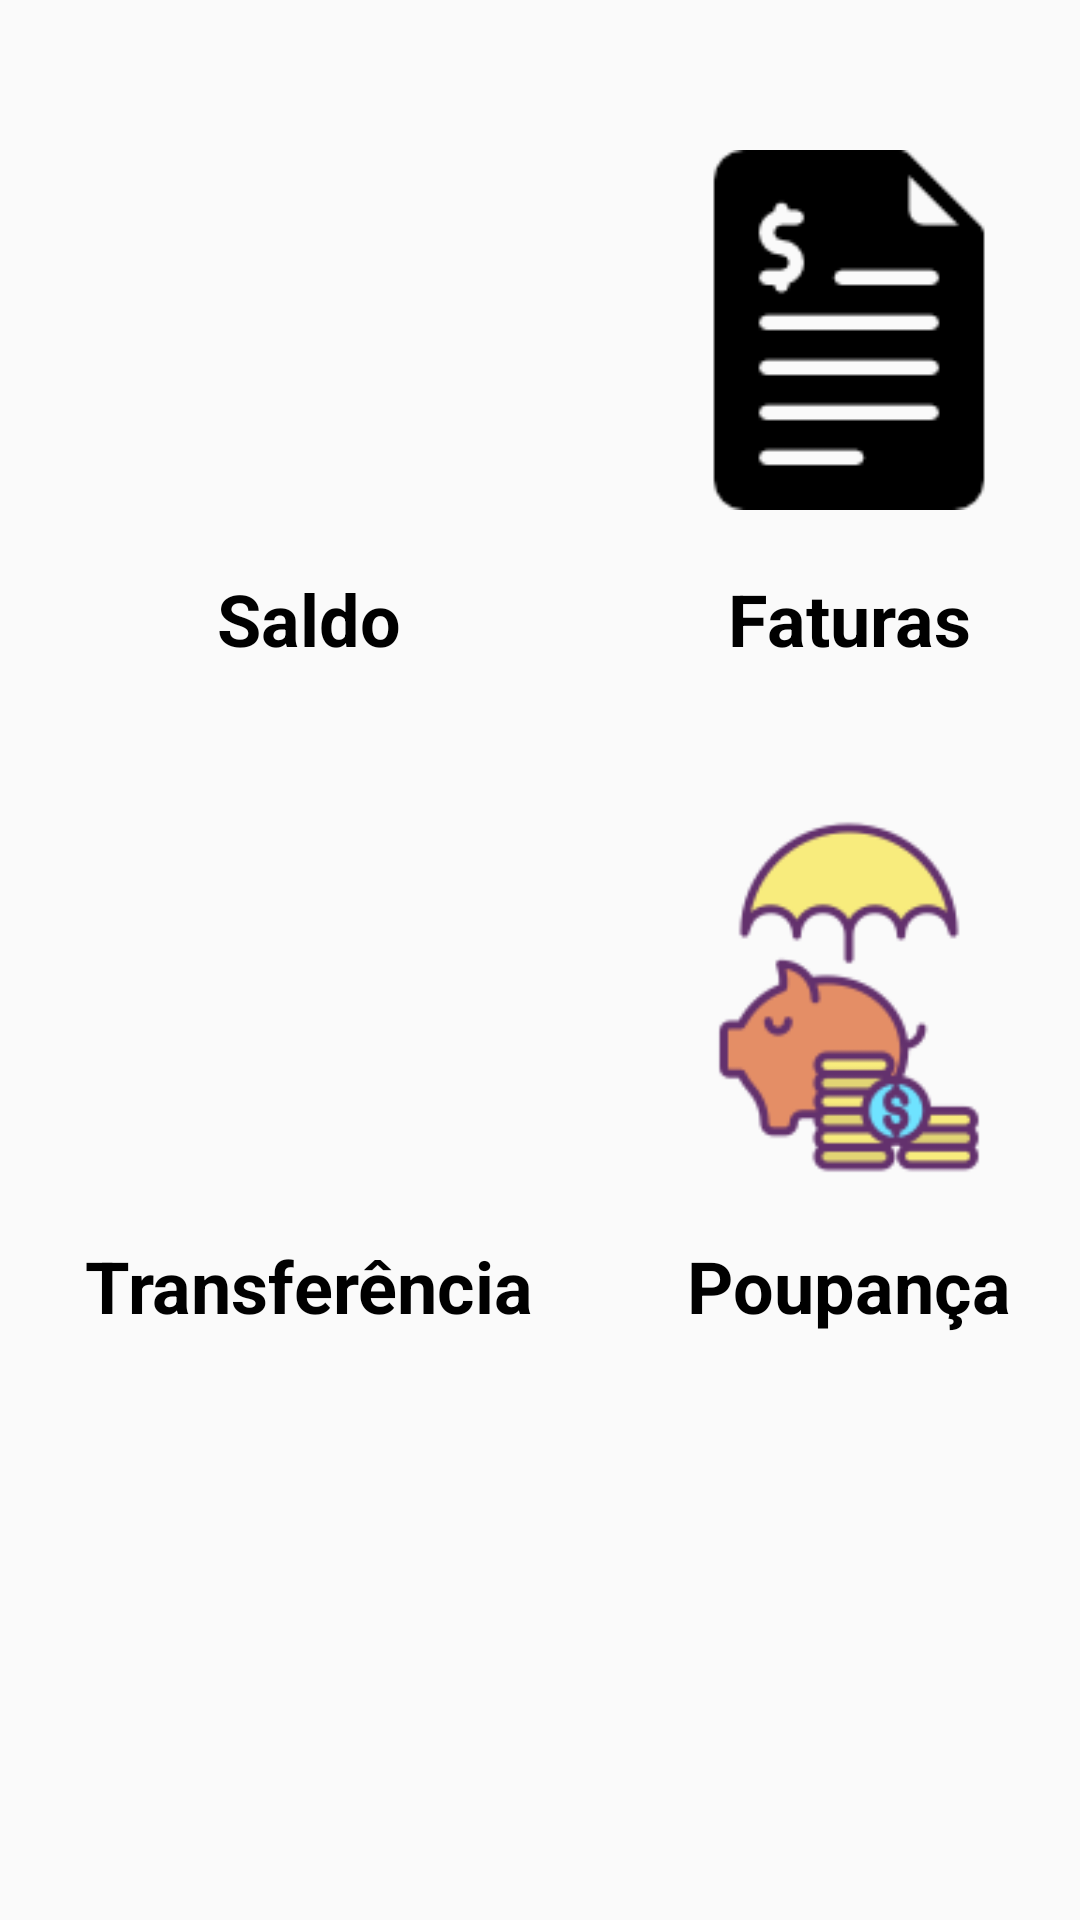

The Android layout XML behind this screen, and the referenced resources:
<!-- AndroidManifest.xml: application theme Theme.BancoMR -->
<!-- res/layout/activity_main.xml -->
<?xml version="1.0" encoding="utf-8"?>
<android.support.constraint.ConstraintLayout xmlns:android="http://schemas.android.com/apk/res/android"
    xmlns:app="http://schemas.android.com/apk/res-auto"
    xmlns:tools="http://schemas.android.com/tools"
    android:layout_width="match_parent"
    android:layout_height="match_parent"
    tools:context=".MainActivity">




    <android.support.constraint.Guideline
        android:id="@+id/guideline"
        android:layout_width="wrap_content"
        android:layout_height="wrap_content"
        android:orientation="vertical"
        app:layout_constraintGuide_begin="206dp" />

    <ImageView
        android:id="@+id/saldo"
        android:layout_width="120dp"
        android:layout_height="120dp"
        android:layout_marginTop="50dp"
        app:layout_constraintEnd_toStartOf="@+id/guideline"
        app:layout_constraintStart_toStartOf="parent"
        app:layout_constraintTop_toTopOf="parent"
        app:srcCompat="@drawable/saldo" />

    <ImageView
        android:id="@+id/faturas"
        android:layout_width="120dp"
        android:layout_height="120dp"
        android:layout_marginTop="50dp"
        app:layout_constraintEnd_toEndOf="parent"
        app:layout_constraintStart_toStartOf="@+id/guideline"
        app:layout_constraintTop_toTopOf="parent"
        app:srcCompat="@drawable/fatura" />

    <TextView
        android:id="@+id/textView"
        android:layout_width="wrap_content"
        android:layout_height="wrap_content"
        android:layout_marginTop="20dp"
        android:text="Saldo"
        android:textColor="@color/black"
        android:textSize="24sp"
        android:textStyle="bold"
        app:layout_constraintEnd_toStartOf="@+id/guideline"
        app:layout_constraintStart_toStartOf="parent"
        app:layout_constraintTop_toBottomOf="@+id/saldo" />

    <TextView
        android:id="@+id/textView2"
        android:layout_width="wrap_content"
        android:layout_height="wrap_content"
        android:layout_marginTop="20dp"
        android:text="Faturas"
        android:textColor="@color/black"
        android:textSize="24sp"
        android:textStyle="bold"
        app:layout_constraintEnd_toEndOf="parent"
        app:layout_constraintStart_toStartOf="@+id/guideline"
        app:layout_constraintTop_toBottomOf="@+id/faturas" />

    <ImageView
        android:id="@+id/transferencia"
        android:layout_width="120dp"
        android:layout_height="120dp"
        android:layout_marginTop="50dp"
        app:layout_constraintEnd_toStartOf="@+id/guideline"
        app:layout_constraintStart_toStartOf="parent"
        app:layout_constraintTop_toBottomOf="@+id/textView"
        app:srcCompat="@drawable/transferencia" />

    <ImageView
        android:id="@+id/poupanca"
        android:layout_width="120dp"
        android:layout_height="120dp"
        android:layout_marginTop="50dp"
        app:layout_constraintEnd_toEndOf="parent"
        app:layout_constraintStart_toStartOf="@+id/guideline"
        app:layout_constraintTop_toBottomOf="@+id/textView2"
        app:srcCompat="@drawable/poupanca" />

    <TextView
        android:id="@+id/textView3"
        android:layout_width="wrap_content"
        android:layout_height="wrap_content"
        android:layout_marginTop="20dp"
        android:text="Transferência"
        android:textColor="@color/black"
        android:textSize="24sp"
        android:textStyle="bold"
        app:layout_constraintEnd_toStartOf="@+id/guideline"
        app:layout_constraintStart_toStartOf="parent"
        app:layout_constraintTop_toBottomOf="@+id/transferencia" />

    <TextView
        android:id="@+id/textView4"
        android:layout_width="wrap_content"
        android:layout_height="wrap_content"
        android:layout_marginTop="20dp"
        android:text="Poupança"
        android:textColor="@color/black"
        android:textSize="24sp"
        android:textStyle="bold"
        app:layout_constraintEnd_toEndOf="parent"
        app:layout_constraintStart_toStartOf="@+id/guideline"
        app:layout_constraintTop_toBottomOf="@+id/poupanca" />

</android.support.constraint.ConstraintLayout>
<!-- resources referenced by this layout -->
<resources>
  <color name="black">#000000</color>
  <!-- drawable fatura: png bitmap (drawable, 1790 bytes) -->
  <!-- drawable poupanca: png bitmap (drawable, 8072 bytes) -->
  <style name="Theme.BancoMR" parent="Theme.AppCompat.Light.DarkActionBar">
          
          <item name="colorPrimary">@color/light_blue</item>
          <item name="colorPrimaryDark">@color/light_blue</item>
          <item name="colorAccent">@color/teal_200</item>
          
      </style>
  <color name="light_blue">#03A9F4</color>
  <color name="teal_200">#FF03DAC5</color>
</resources>
